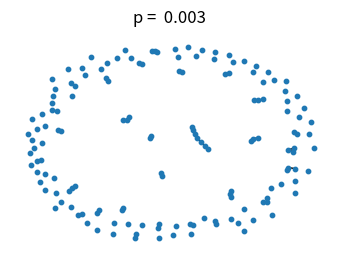

Source code (Python): (Note: this script raises an exception after producing the figure.)
#!/usr/bin/env python
"""
This example illustrates the sudden appearance of a 
giant connected component in a binomial random graph.

Requires pygraphviz and matplotlib to draw.

"""

#    Copyright (C) 2006-2008
#    Aric Hagberg <hagberg@lanl.gov>
#    Dan Schult <dschult@colgate.edu>
#    Pieter Swart <swart@lanl.gov>
#    All rights reserved.
#    BSD license.

try:
    import matplotlib.pyplot as plt
except:
    raise 

import networkx as nx
import math

try:
    from networkx import graphviz_layout
    layout=nx.graphviz_layout
except ImportError:
    print("PyGraphviz not found; drawing with spring layout; will be slow.")
    layout=nx.spring_layout


n=150  # 150 nodes
# p value at which giant component (of size log(n) nodes) is expected
p_giant=1.0/(n-1)
# p value at which graph is expected to become completely connected
p_conn=math.log(n)/float(n) 

# the following range of p values should be close to the threshold
pvals=[0.003, 0.006, 0.008, 0.015] 

plt.subplots_adjust(left=0,right=1,bottom=0,top=0.95,wspace=0.01,hspace=0.01)
for region, p in enumerate(pvals, start=221):    
    G=nx.binomial_graph(n,p)
    pos=layout(G)
    plt.subplot(region)
    plt.title("p = %6.3f"%(p))
    nx.draw(G,pos,
            with_labels=False,
            node_size=10
            )
    # identify largest connected component
    Gcc=sorted(nx.connected_component_subgraphs(G), key = len, reverse=True)
    G0=Gcc[0]
    nx.draw_networkx_edges(G0,pos,
                           with_labels=False,
                           edge_color='r',
                           width=6.0
                        )
    # show other connected components
    for Gi in Gcc[1:]:
       if len(Gi)>1:
          nx.draw_networkx_edges(Gi,pos,
                                 with_labels=False,
                                 edge_color='r',
                                 alpha=0.3,
                                 width=5.0
                                 )
plt.savefig("giant_component.png")
plt.show() # display

 
